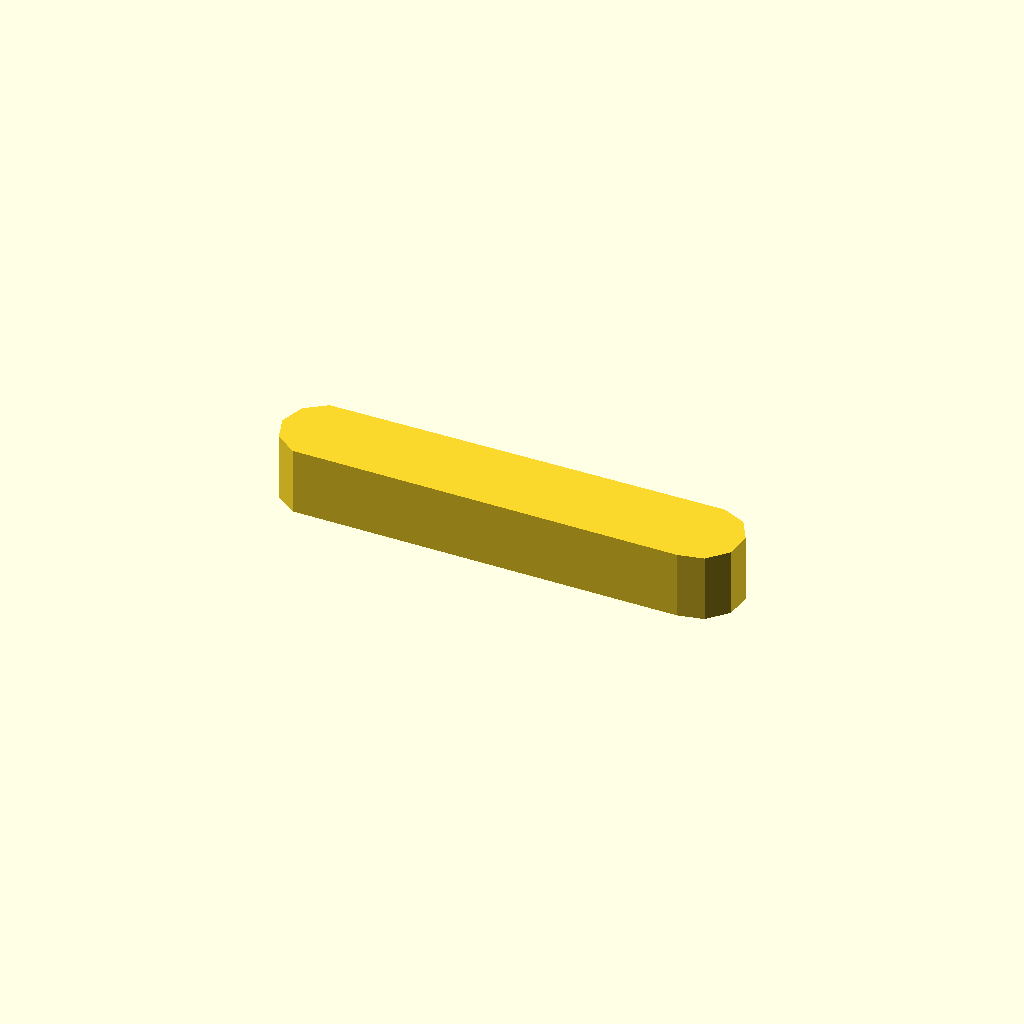
Cell 1: rendered with the file's own defaults.
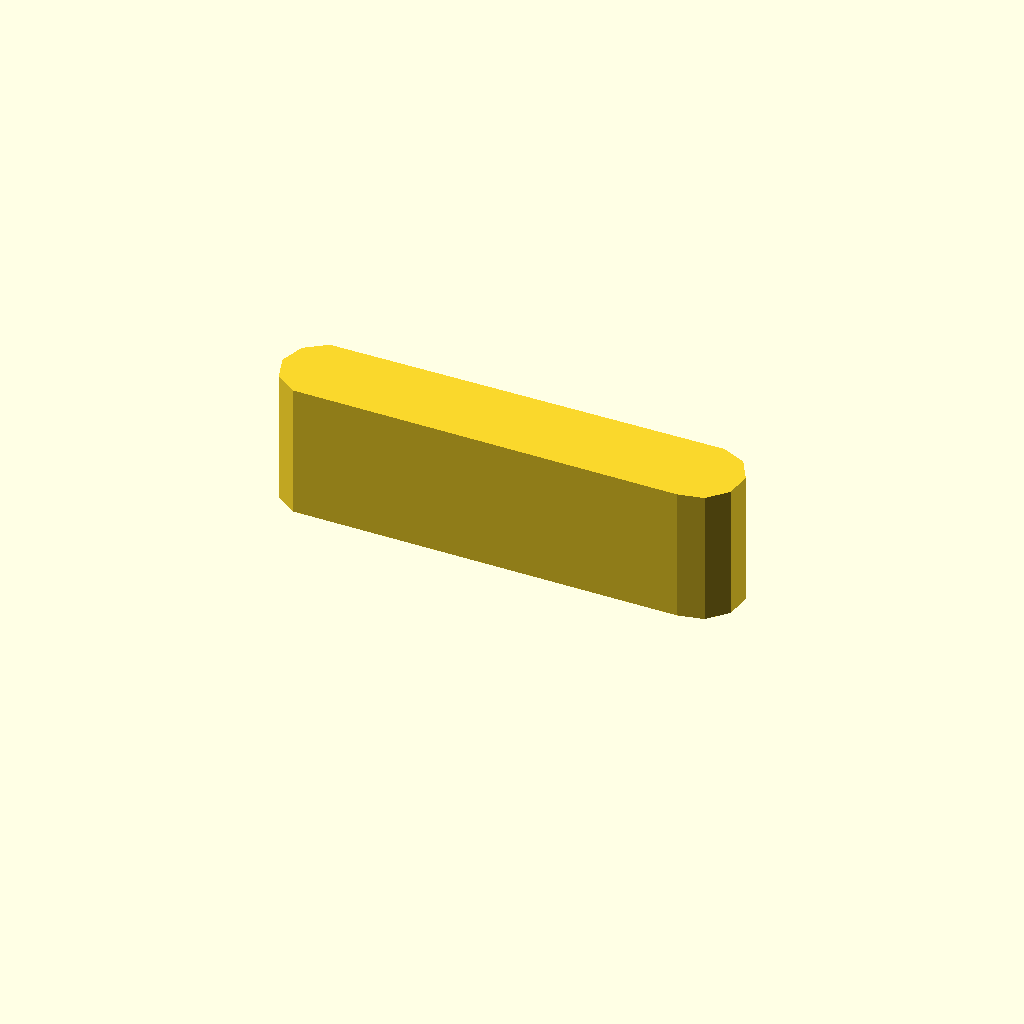
Cell 2: the same model with profile_height = 16.
All cells are drawn from one camera (rotation 55°, 0°, 25°, orthographic, colour scheme Cornfield), so only the parameter changes between them.
The OpenSCAD source (optional_data/data/sketch1/keybars/part_0082.scad):
$fn = 32;

// ----------------------------------------------------------------------
// Key bar: parallel key, 8 mm thick
// ----------------------------------------------------------------------

// --- parameters (mm) ---
profile_height = 8;       // extrusion height
profile_points = 11;      // points of the closed outline

profile = [[0, 4.973], [0.955, 2.034], [3.455, 0.217], [49.477, 0], [52.5, 0.642], [54.568, 2.939], [54.891, 6.012], [53.346, 8.688], [50.523, 9.945], [3.455, 9.728], [0.955, 7.912]];  // single closed polygon, 11 points, counter clockwise

// --- the one profile operation ---
linear_extrude(height = profile_height) polygon(points = profile);
Parameter table extracted from the source (name, type, default, range or options):
profile_height: number, default 8
profile_points: number, default 11
